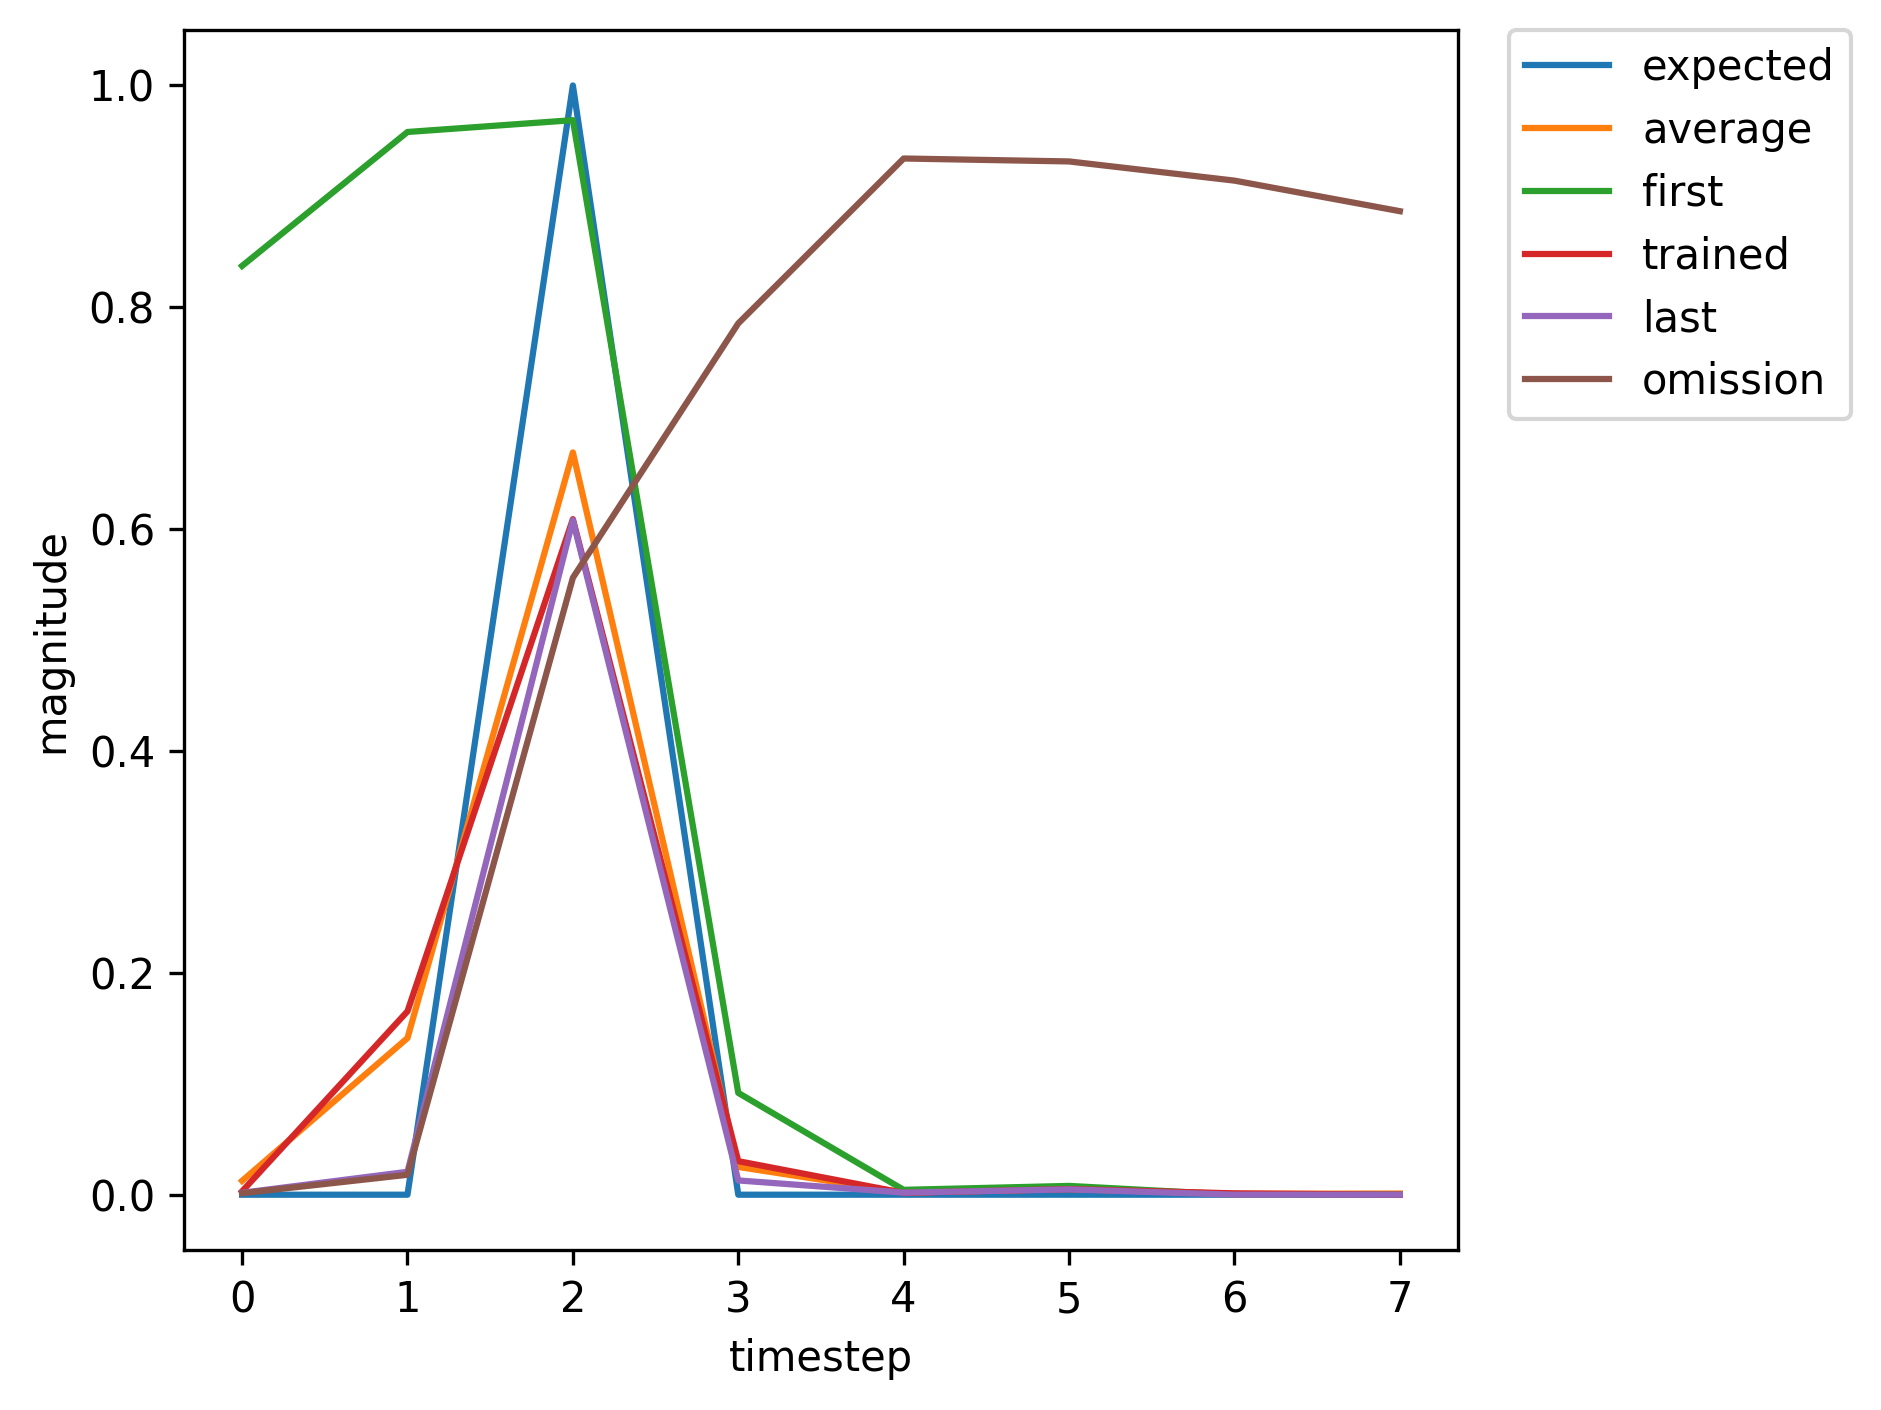

Data behind this chart, as committed beside it:
, input, expected_output, network_output
0, 1.0, 0, 0.8373
1, 0.0, 0, 0.9581
2, 2.0, 1, 0.9687
3, 0.0, 0, 0.09178
4, 0.0, 0, 0.004383
5, 0.0, 0, 0.007927
6, 1.0, 0, 0.00343
7, 0.0, 0, 0.03079
8, 2.0, 1, 0.7334
9, 0.0, 0, 0.01596
10, 0.0, 0, 0.002197
11, 0.0, 0, 0.005113
12, 0.0, 0, 0.001595
13, 0.0, 0, 0.003075
14, 1.0, 0, 0.03917
15, 0.0, 0, 0.2207
16, 2.0, 1, 0.8594
17, 0.0, 0, 0.03149
18, 0.0, 0, 0.002434
19, 0.0, 0, 0.005539
20, 1.0, 0, 0.00172
21, 0.0, 0, 0.02058
22, 2.0, 1, 0.607
23, 0.0, 0, 0.01283
24, 0.0, 0, 0.001882
25, 0.0, 0, 0.004804
26, 0.0, 0, 0.00137
27, 1.0, 0, 0.002872
28, 0.0, 0, 0.191
29, 2.0, 1, 0.5897
30, 0.0, 0, 0.03188
31, 0.0, 0, 0.001625
32, 0.0, 0, 0.005107
33, 0.0, 0, 0.001183
34, 1.0, 0, 0.003087
35, 0.0, 0, 0.1612
36, 2.0, 1, 0.6114
37, 0.0, 0, 0.02996
38, 0.0, 0, 0.001672
39, 0.0, 0, 0.005089
40, 0.0, 0, 0.00121
41, 1.0, 0, 0.003066
42, 0.0, 0, 0.1653
43, 2.0, 1, 0.609
44, 0.0, 0, 0.03024
45, 0.0, 0, 0.001666
46, 0.0, 0, 0.005092
47, 0.0, 0, 0.001207
48, 1.0, 0, 0.003069
49, 0.0, 0, 0.1648
50, 2.0, 1, 0.6094
51, 0.0, 0, 0.0302
52, 0.0, 0, 0.001667
53, 0.0, 0, 0.005092
54, 0.0, 0, 0.001207
55, 0.0, 0, 0.003069
56, 1.0, 0, 0.02761
57, 0.0, 0, 0.2249
58, 2.0, 1, 0.8363
59, 0.0, 0, 0.03165
... 296 more rows
